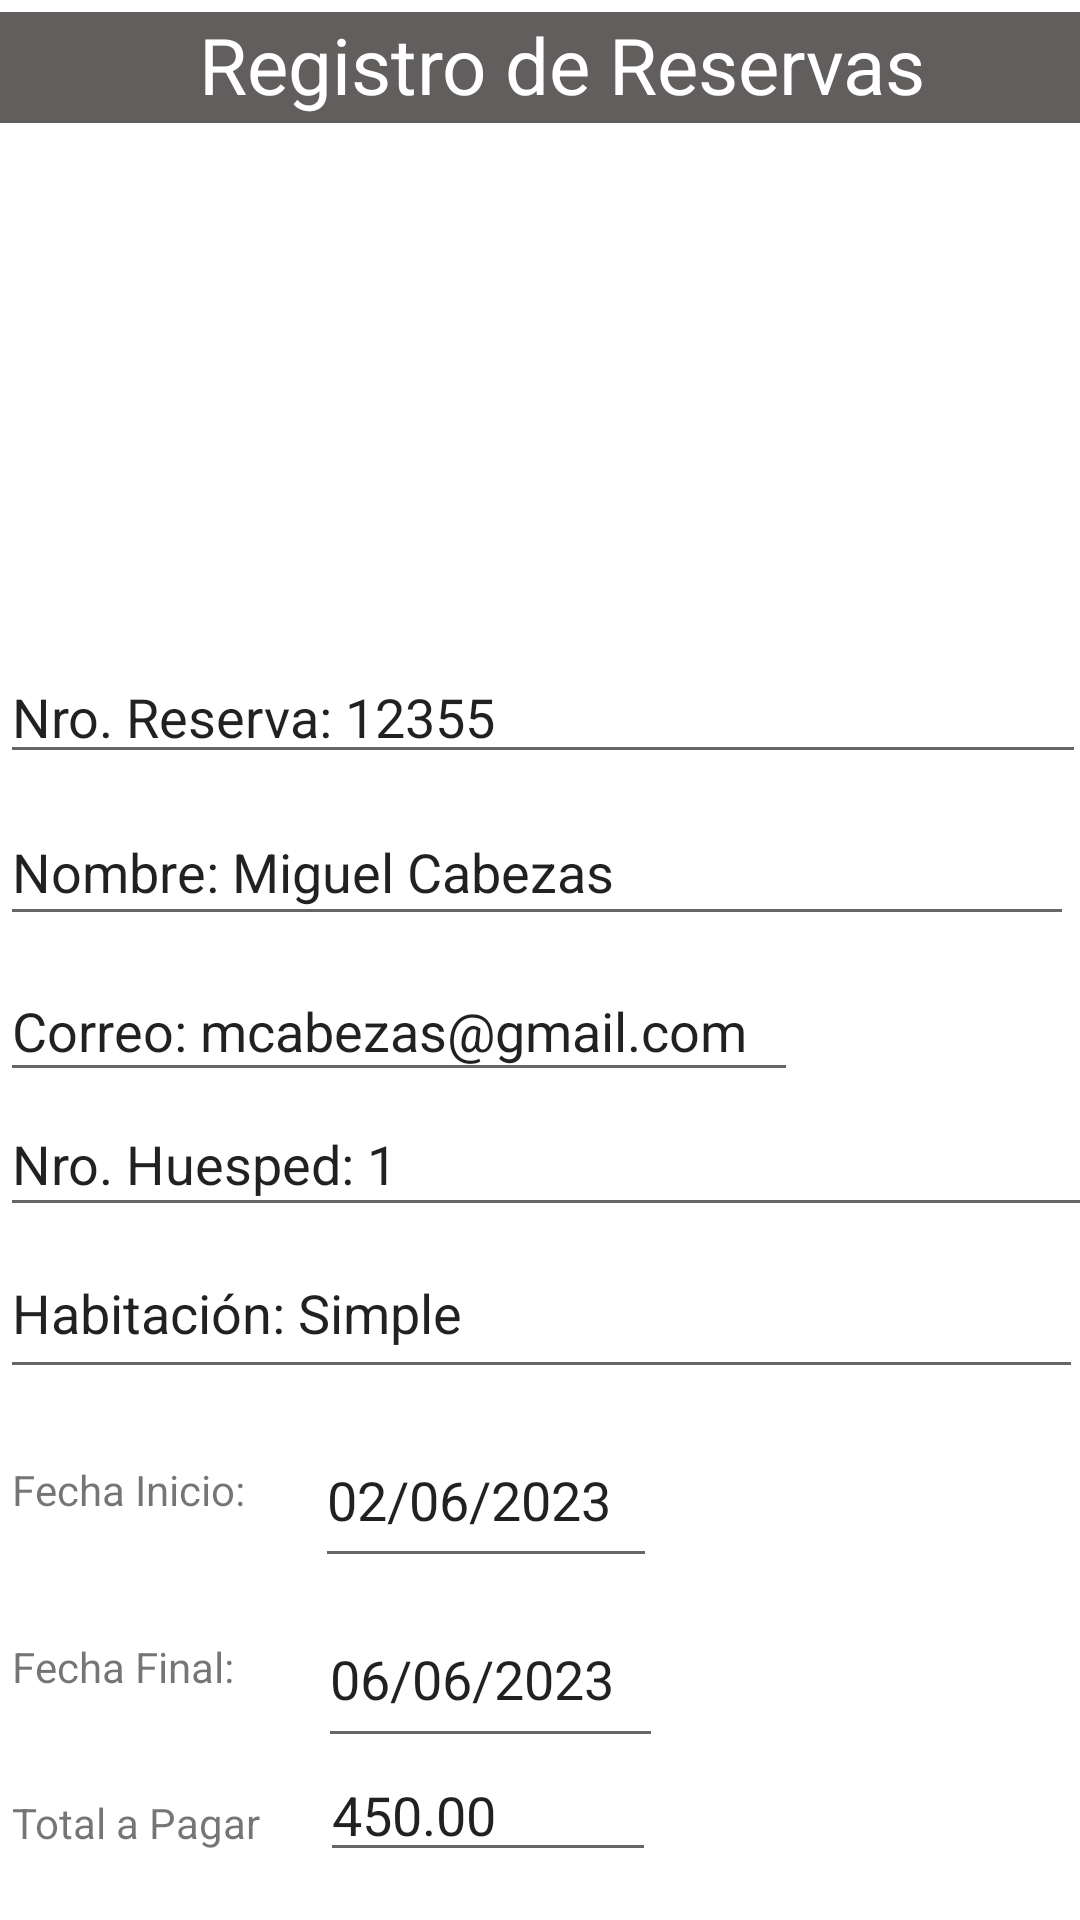

Reconstruct the res/layout file that produces this screen, plus the resources it refers to.
<!-- AndroidManifest.xml: application theme Theme.AppReservaHotel -->
<!-- res/layout/fragment_reservas.xml -->
<?xml version="1.0" encoding="utf-8"?>
<androidx.constraintlayout.widget.ConstraintLayout xmlns:android="http://schemas.android.com/apk/res/android"
    xmlns:app="http://schemas.android.com/apk/res-auto"
    xmlns:tools="http://schemas.android.com/tools"
    android:layout_width="match_parent"
    android:layout_height="match_parent"
    android:layout_margin="20dp"
    tools:context=".ReservasFragment">

    


    <TextView
        android:id="@+id/textView5"
        android:layout_width="wrap_content"
        android:layout_height="wrap_content"
        android:layout_marginStart="4dp"
        android:layout_marginTop="20dp"
        android:text="Fecha Final:"
        app:layout_constraintStart_toStartOf="parent"
        app:layout_constraintTop_toBottomOf="@+id/editTextDate" />

    <EditText
        android:id="@+id/editTextText4"
        android:layout_width="361dp"
        android:layout_height="54dp"
        android:ems="10"
        android:inputType="text"
        android:text="Habitación: Simple"
        app:layout_constraintEnd_toEndOf="parent"
        app:layout_constraintStart_toStartOf="parent"
        app:layout_constraintTop_toBottomOf="@+id/editTextText" />

    <EditText
        android:id="@+id/editTextText3"
        android:layout_width="362dp"
        android:layout_height="38dp"
        android:ems="10"
        android:inputType="text"
        android:text="Nro. Reserva: 12355"
        app:layout_constraintEnd_toEndOf="parent"
        app:layout_constraintHorizontal_bias="0.0"
        app:layout_constraintStart_toStartOf="parent"
        app:layout_constraintTop_toBottomOf="@+id/imageView4" />

    <EditText
        android:id="@+id/editTextText"
        android:layout_width="366dp"
        android:layout_height="45dp"
        android:ems="10"
        android:inputType="text"
        android:text="Nro. Huesped: 1"
        app:layout_constraintEnd_toEndOf="parent"
        app:layout_constraintHorizontal_bias="0.0"
        app:layout_constraintStart_toStartOf="parent"
        app:layout_constraintTop_toBottomOf="@+id/editTextTextEmailAddress" />

    <EditText
        android:id="@+id/editTextText2"
        android:layout_width="358dp"
        android:layout_height="46dp"
        android:layout_marginTop="8dp"
        android:ems="10"
        android:inputType="text"
        android:text="Nombre: Miguel Cabezas"
        app:layout_constraintEnd_toEndOf="parent"
        app:layout_constraintHorizontal_bias="0.0"
        app:layout_constraintStart_toStartOf="parent"
        app:layout_constraintTop_toBottomOf="@+id/editTextText3" />

    <TextView
        android:id="@+id/textView"
        android:layout_width="375dp"
        android:layout_height="37dp"
        android:layout_marginTop="4dp"
        android:background="#635E5E"
        android:text="Registro de Reservas"
        android:textAlignment="center"
        android:textColor="@color/white"
        android:textColorHint="#FBFBFB"
        android:textSize="26dp"
        app:layout_constraintEnd_toEndOf="parent"
        app:layout_constraintHorizontal_bias="0.0"
        app:layout_constraintStart_toStartOf="parent"
        app:layout_constraintTop_toTopOf="parent" />

    <EditText
        android:id="@+id/editTextTextEmailAddress"
        android:layout_width="266dp"
        android:layout_height="44dp"
        android:layout_marginTop="8dp"
        android:ems="10"
        android:inputType="textEmailAddress"
        android:text="Correo: mcabezas@gmail.com"
        app:layout_constraintEnd_toEndOf="parent"
        app:layout_constraintHorizontal_bias="0.0"
        app:layout_constraintStart_toStartOf="parent"
        app:layout_constraintTop_toBottomOf="@+id/editTextText2" />

    <EditText
        android:id="@+id/editTextDate"
        android:layout_width="114dp"
        android:layout_height="55dp"
        android:layout_marginTop="8dp"
        android:ems="10"
        android:inputType="date"
        android:text="02/06/2023"
        app:layout_constraintEnd_toEndOf="parent"
        app:layout_constraintHorizontal_bias="0.142"
        app:layout_constraintStart_toEndOf="@+id/textView3"
        app:layout_constraintTop_toBottomOf="@+id/editTextText4" />

    <TextView
        android:id="@+id/textView3"
        android:layout_width="wrap_content"
        android:layout_height="wrap_content"
        android:layout_marginStart="4dp"
        android:layout_marginTop="24dp"
        android:text="Fecha Inicio:"
        app:layout_constraintStart_toStartOf="parent"
        app:layout_constraintTop_toBottomOf="@+id/editTextText4" />

    <EditText
        android:id="@+id/editTextTime"
        android:layout_width="115dp"
        android:layout_height="56dp"
        android:layout_marginStart="28dp"
        android:layout_marginTop="4dp"
        android:ems="10"
        android:inputType="time"
        android:text="06/06/2023"
        app:layout_constraintStart_toEndOf="@+id/textView5"
        app:layout_constraintTop_toBottomOf="@+id/editTextDate" />

    <TextView
        android:id="@+id/textView6"
        android:layout_width="wrap_content"
        android:layout_height="wrap_content"
        android:layout_marginStart="4dp"
        android:layout_marginTop="12dp"
        android:text="Total a Pagar"
        app:layout_constraintStart_toStartOf="parent"
        app:layout_constraintTop_toBottomOf="@+id/editTextTime" />

    <EditText
        android:id="@+id/editTextNumberDecimal"
        android:layout_width="112dp"
        android:layout_height="38dp"
        android:layout_marginStart="20dp"
        android:ems="10"
        android:inputType="numberDecimal"
        android:text="450.00"
        app:layout_constraintStart_toEndOf="@+id/textView6"
        app:layout_constraintTop_toBottomOf="@+id/editTextTime" />

    <Button
        android:layout_width="wrap_content"
        android:layout_height="wrap_content"
        android:layout_marginStart="76dp"
        android:layout_marginTop="20dp"
        android:text="Grabar"
        app:layout_constraintStart_toStartOf="parent"
        app:layout_constraintTop_toBottomOf="@+id/editTextNumberDecimal" />

    <Button
        android:layout_width="wrap_content"
        android:layout_height="wrap_content"
        android:layout_marginTop="20dp"
        android:layout_marginEnd="44dp"
        android:text="Cancelar"
        app:layout_constraintEnd_toEndOf="parent"
        app:layout_constraintTop_toBottomOf="@+id/editTextNumberDecimal" />

    <ImageView
        android:id="@+id/imageView4"
        android:layout_width="375dp"
        android:layout_height="179dp"
        android:src="@drawable/hotel1"
        app:layout_constraintEnd_toEndOf="parent"
        app:layout_constraintHorizontal_bias="0.0"
        app:layout_constraintStart_toStartOf="parent"
        app:layout_constraintTop_toBottomOf="@+id/textView" />

</androidx.constraintlayout.widget.ConstraintLayout>
<!-- resources referenced by this layout -->
<resources>
  <style name="Theme.AppReservaHotel" parent="Theme.MaterialComponents.DayNight.DarkActionBar">
          
          <item name="colorPrimary">@color/purple_500</item>
          <item name="colorPrimaryVariant">@color/purple_700</item>
          <item name="colorOnPrimary">@color/white</item>
          
          <item name="colorSecondary">@color/teal_200</item>
          <item name="colorSecondaryVariant">@color/teal_700</item>
          <item name="colorOnSecondary">@color/black</item>
          
          <item name="android:statusBarColor">?attr/colorPrimaryVariant</item>
          
      </style>
  <!-- not gathered from this repository: default colours our renderer supplied (Android Studio template values) -->
  <color name="purple_500">#FF6200EE</color>
  <color name="purple_700">#FF3700B3</color>
  <color name="teal_200">#FF03DAC5</color>
  <color name="teal_700">#FF018786</color>
  <color name="black">#FF000000</color>
  <color name="white">#FFFFFFFF</color>
</resources>
